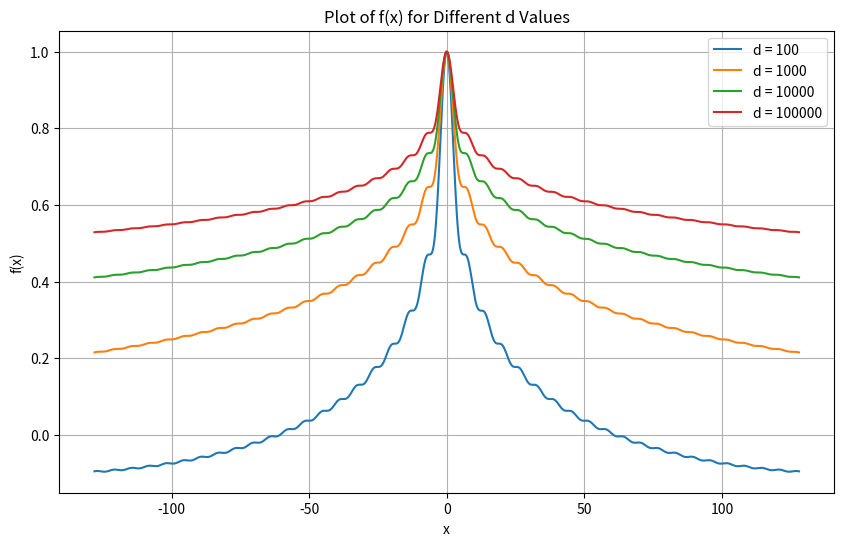

Generate this figure with matplotlib:
import numpy as np
import matplotlib.pyplot as plt
from scipy.integrate import quad

# 定义 θ(t) 函数，增加参数 d
def theta(t, d):
    return (1/d) ** t

# 定义 f(x) 函数，增加参数 d
def f(x, d):
    # 使用 lambda 表示积分变量 t
    integrand = lambda t: np.exp(1j * x * theta(t, d))
    # 使用 quad 进行积分，返回实部
    integral, error = quad(lambda t: np.real(integrand(t)), 0, 1)
    return integral

# 定义 x 的范围
x_values = np.linspace(-128, 128, 1000)

# 定义不同的 d 值
d_values = [100, 1000, 10000, 100000]

# 创建图像
plt.figure(figsize=(10, 6))

# 计算并绘制每个 d 对应的 f(x)
for d in d_values:
    f_values = [f(x, d) for x in x_values]
    plt.plot(x_values, f_values, label=f'd = {d}')

# 设置图像的标签和标题
plt.xlabel('x')
plt.ylabel('f(x)')
plt.title('Plot of f(x) for Different d Values')
plt.legend()
plt.grid(True)
plt.show()